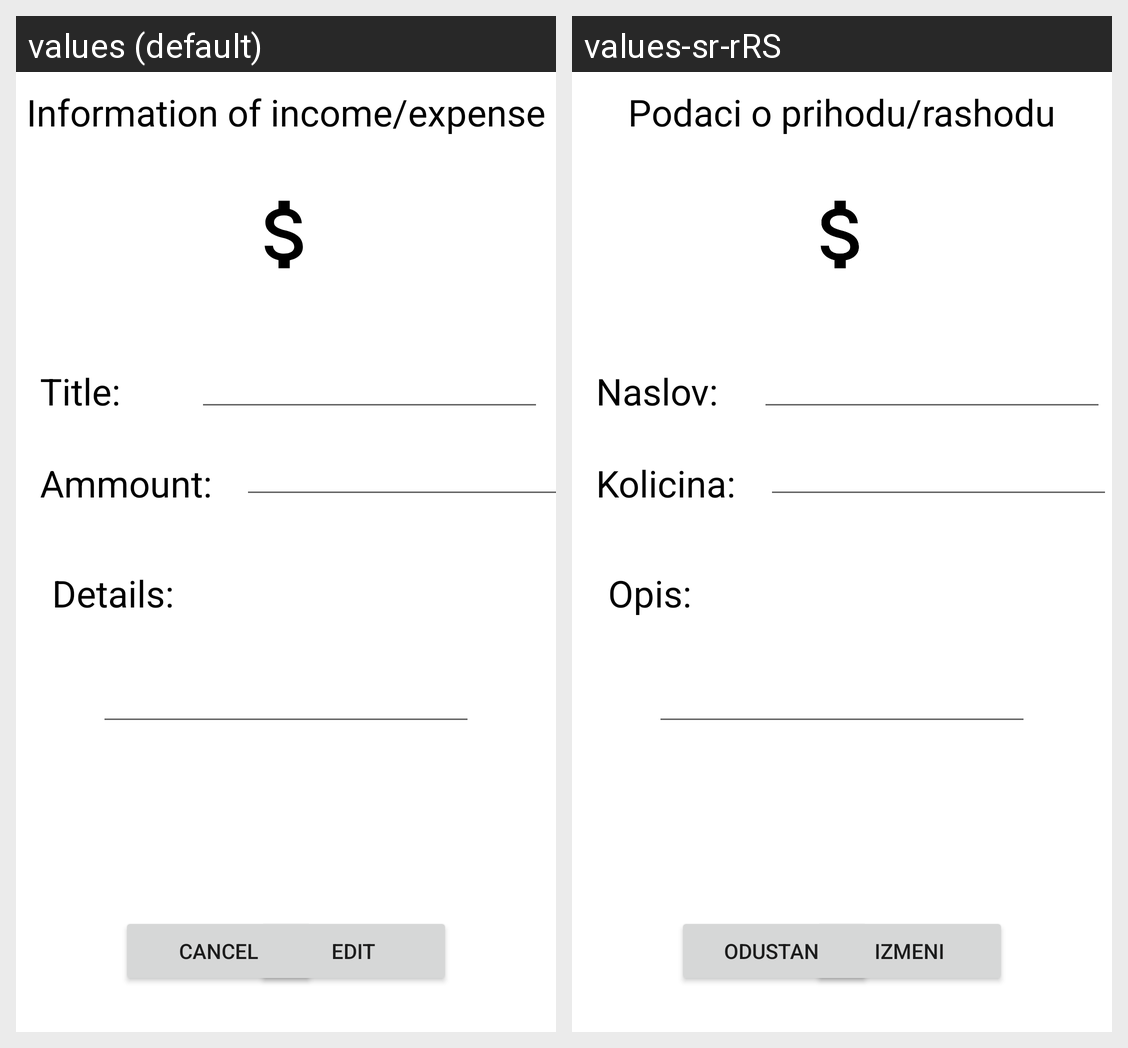

The Android screen above is rendered under two locales of the same app. Produce the string resources it draws, with the default and per-locale values.
Android screen res/layout/activity_izmeni_financ.xml rendered under 2 locales, left to right: values (default), values-sr-rRS. Device: Nexus 5 (rendered at 1080×1920; each locale shown at half size, 540×960, under a caption strip naming it); theme Theme.RafWallet.
Strings drawn on this screen, with the default value and each locale's value (text and hints the layout hard-codes, and strings that could not be matched under every locale, appear in the picture but are not listed):

podaci_o_prihodu_rashodu
  values: Information of income/expense
  values-sr-rRS: Podaci o prihodu/rashodu

naslov
  values: Title:
  values-sr-rRS: Naslov:

kolicina
  values: Ammount:
  values-sr-rRS: Kolicina:

opis
  values: Details:
  values-sr-rRS: Opis:

odustani
  values: Cancel
  values-sr-rRS: Odustani

izmeni
  values: Edit
  values-sr-rRS: Izmeni
